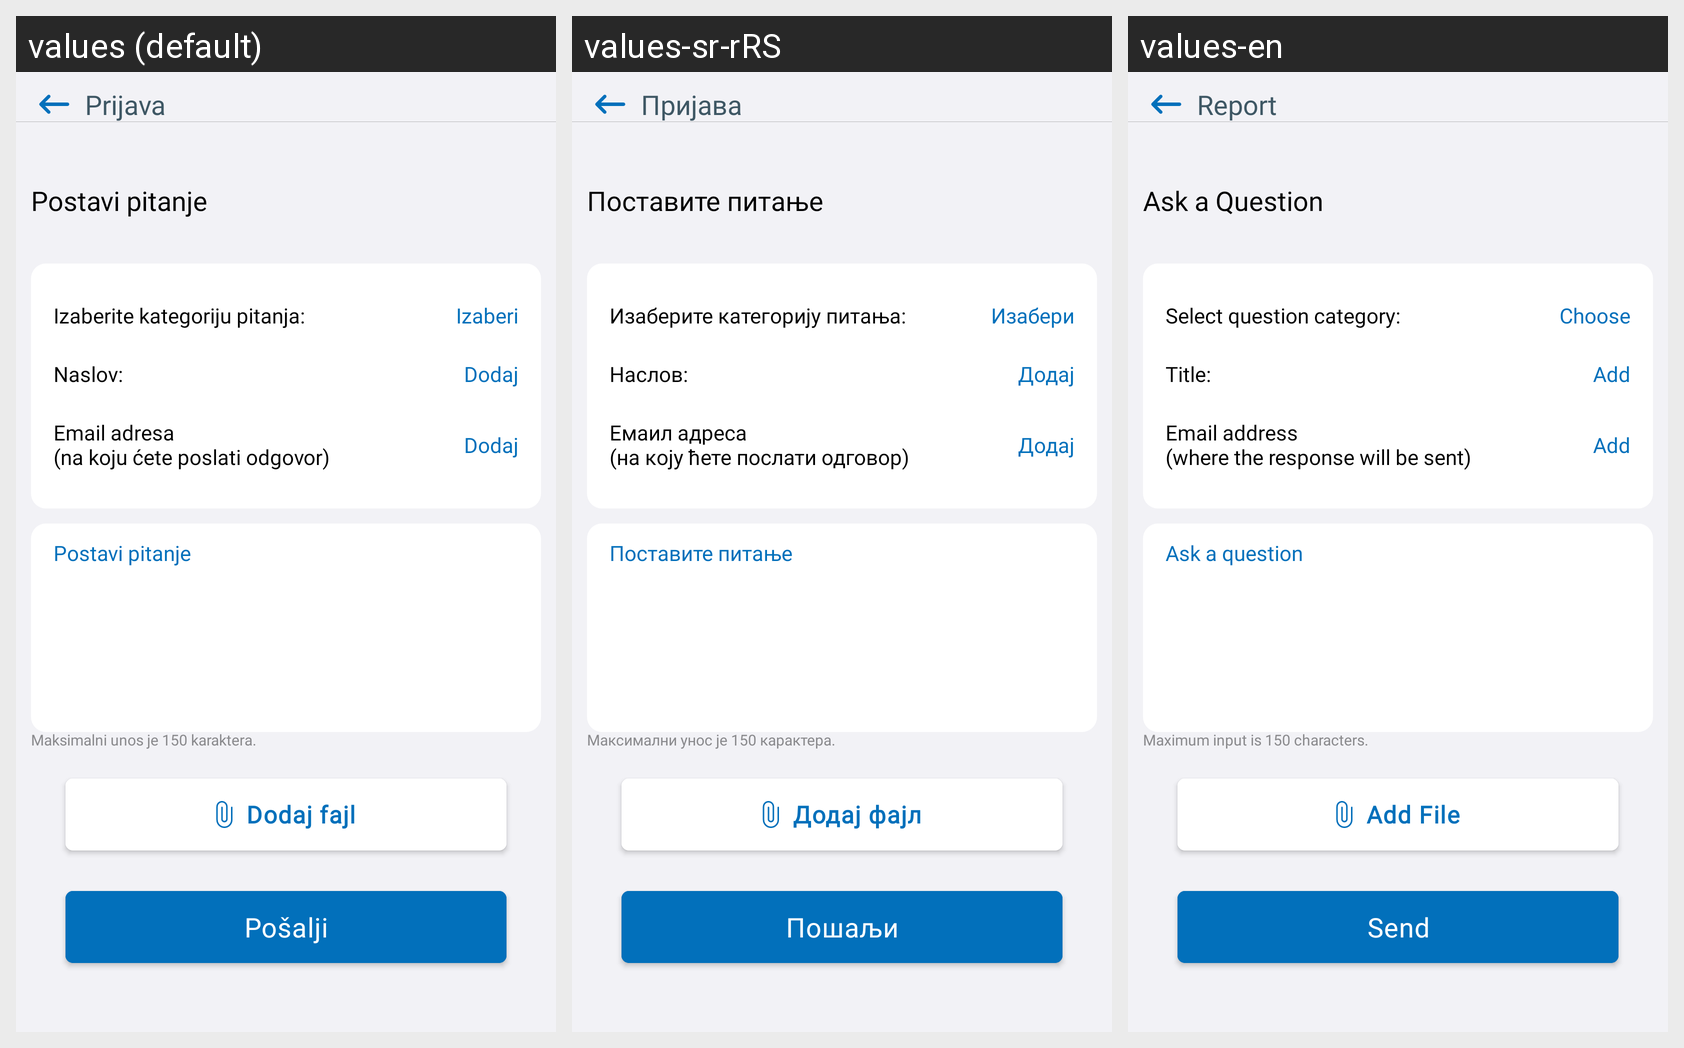

For this localized Android screen grid, give each drawn string resource with its value in every locale shown.
Android screen res/layout/fragment_ask_question.xml rendered under 3 locales, left to right: values (default), values-sr-rRS, values-en. Device: Nexus 5 (rendered at 1080×1920; each locale shown at half size, 540×960, under a caption strip naming it); theme Theme.E_Zdravlje.
Strings drawn on this screen, with the default value and each locale's value (text and hints the layout hard-codes, and strings that could not be matched under every locale, appear in the picture but are not listed):

fragment_ask_question_header_title
  values: Prijava
  values-sr-rRS: Пријава
  values-en: Report

fragment_ask_question_title
  values: Postavi pitanje
  values-sr-rRS: Поставите питање
  values-en: Ask a Question

fragment_ask_question_choose_question_category_label
  values: Izaberite kategoriju pitanja:
  values-sr-rRS: Изаберите категорију питања:
  values-en: Select question category:

fragment_ask_question_choose_mtv
  values: Izaberi
  values-sr-rRS: Изабери
  values-en: Choose

fragment_ask_question_title_label
  values: Naslov:
  values-sr-rRS: Наслов:
  values-en: Title:

fragment_ask_question_add_mtv
  values: Dodaj
  values-sr-rRS: Додај
  values-en: Add

fragment_ask_question_email_label
  values: Email adresa
      (na koju ćete poslati odgovor)
  values-sr-rRS: Емаил адреса
      (на коју ћете послати одговор)
  values-en: Email address
      (where the response will be sent)

fragment_ask_question_question__label
  values: Postavi pitanje
  values-sr-rRS: Поставите питање
  values-en: Ask a question

fragment_ask_question_description_label
  values: Maksimalni unos je 150 karaktera.
  values-sr-rRS: Максимални унос је 150 карактера.
  values-en: Maximum input is 150 characters.

bottom_sheet_add_file_button
  values: Dodaj fajl
  values-sr-rRS: Додај фајл
  values-en: Add File

fragment_ask_question_send_btn
  values: Pošalji
  values-sr-rRS: Пошаљи
  values-en: Send
